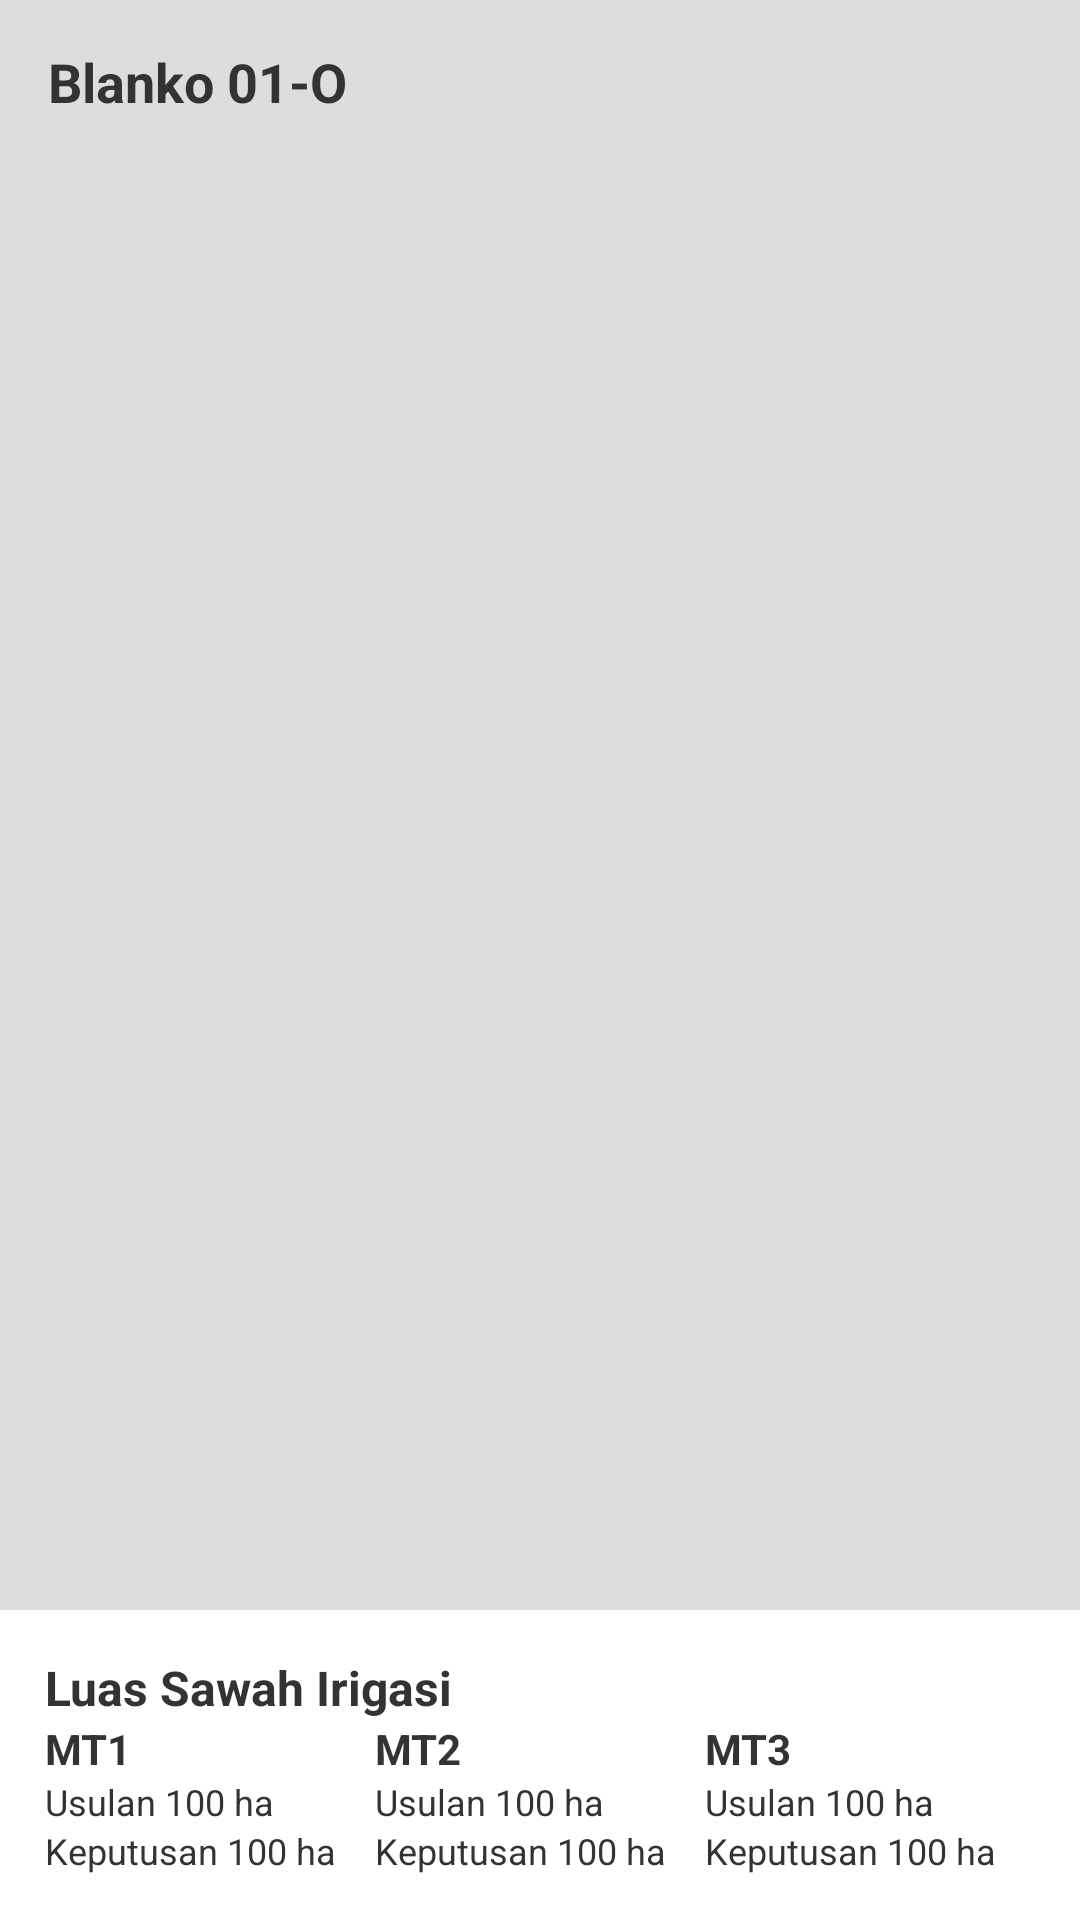

Android layout source for this screen:
<!-- AndroidManifest.xml: application theme AppTheme -->
<!-- res/layout/fragment_edit_all_blanko_1o.xml -->
<?xml version="1.0" encoding="utf-8"?>
<FrameLayout xmlns:android="http://schemas.android.com/apk/res/android"
    android:layout_width="match_parent"
    android:layout_height="match_parent"
    android:background="@color/background">

    <RelativeLayout
        android:layout_width="match_parent"
        android:layout_height="wrap_content">

        <TextView
            android:id="@+id/tvTitle"
            android:layout_width="match_parent"
            android:layout_height="wrap_content"
            android:layout_alignParentTop="true"
            android:layout_marginTop="@dimen/min_padding"
            android:layout_marginStart="16dp"
            android:layout_marginEnd="16dp"
            android:text="Blanko 01-O"
            android:textColor="@color/secondaryTextColor"
            android:textSize="18dp"
            android:textStyle="bold" />

        <androidx.recyclerview.widget.RecyclerView
            android:id="@+id/rvBlanko01EditAll"
            android:layout_above="@+id/layoutBottom"
            android:layout_width="match_parent"
            android:layout_height="wrap_content"
            android:layout_marginStart="12dp"
            android:layout_marginEnd="12dp"
            android:layout_marginTop="8dp"
            android:layout_below="@+id/tvTitle"/>

        <TextView
            android:id="@+id/notFoundText"
            android:layout_width="match_parent"
            android:layout_height="wrap_content"
            android:layout_gravity="center"
            android:text="Belum ada data"
            android:visibility="gone"
            android:textAlignment="center"
            android:textColor="@color/secondaryTextColor" />

        <LinearLayout
            android:id="@+id/layoutBottom"
            android:layout_width="match_parent"
            android:layout_height="wrap_content"
            android:padding="@dimen/min_padding"
            android:orientation="vertical"
            android:background="@color/primaryTextColor"
            android:layout_alignParentBottom="true">

            <TextView
                android:layout_width="match_parent"
                android:layout_height="wrap_content"
                android:textColor="@color/secondaryTextColor"
                android:textSize="16sp"
                android:textStyle="bold"
                android:text="Luas Sawah Irigasi"/>

            <LinearLayout
                android:layout_width="match_parent"
                android:layout_height="wrap_content"
                android:background="@color/primaryTextColor"
                android:orientation="horizontal">

                <TextView
                    android:layout_width="0dp"
                    android:layout_height="wrap_content"
                    android:layout_weight="1"
                    android:textColor="@color/secondaryTextColor"
                    android:textSize="14sp"
                    android:textStyle="bold"
                    android:text="MT1"/>

                <TextView
                    android:layout_width="0dp"
                    android:layout_height="wrap_content"
                    android:layout_weight="1"
                    android:textColor="@color/secondaryTextColor"
                    android:textSize="14sp"
                    android:textStyle="bold"
                    android:text="MT2"/>

                <TextView
                    android:layout_width="0dp"
                    android:layout_height="wrap_content"
                    android:layout_weight="1"
                    android:textColor="@color/secondaryTextColor"
                    android:textSize="14sp"
                    android:textStyle="bold"
                    android:text="MT3"/>

            </LinearLayout>

            <LinearLayout
                android:layout_width="match_parent"
                android:layout_height="wrap_content"
                android:background="@color/primaryTextColor"
                android:orientation="horizontal">

                <TextView
                    android:id="@+id/usulanMT1LsIrigasi"
                    android:layout_width="0dp"
                    android:layout_height="wrap_content"
                    android:layout_weight="1"
                    android:textColor="@color/secondaryTextColor"
                    android:textSize="12sp"
                    android:text="Usulan 100 ha"/>

                <TextView
                    android:id="@+id/usulanMT2LsIrigasi"
                    android:layout_width="0dp"
                    android:layout_height="wrap_content"
                    android:layout_weight="1"
                    android:textColor="@color/secondaryTextColor"
                    android:textSize="12sp"
                    android:text="Usulan 100 ha"/>

                <TextView
                    android:id="@+id/usulanMT3LsIrigasi"
                    android:layout_width="0dp"
                    android:layout_height="wrap_content"
                    android:layout_weight="1"
                    android:textColor="@color/secondaryTextColor"
                    android:textSize="12sp"
                    android:text="Usulan 100 ha"/>

            </LinearLayout>

            <LinearLayout
                android:layout_width="match_parent"
                android:layout_height="wrap_content"
                android:background="@color/primaryTextColor"
                android:orientation="horizontal">

                <TextView
                    android:id="@+id/KeputusanMT1LsIrigasi"
                    android:layout_width="0dp"
                    android:layout_height="wrap_content"
                    android:layout_weight="1"
                    android:textColor="@color/secondaryTextColor"
                    android:textSize="12sp"
                    android:text="Keputusan 100 ha"/>

                <TextView
                    android:id="@+id/keputusanMT2LsIrigasi"
                    android:layout_width="0dp"
                    android:layout_height="wrap_content"
                    android:layout_weight="1"
                    android:textColor="@color/secondaryTextColor"
                    android:textSize="12sp"
                    android:text="Keputusan 100 ha"/>

                <TextView
                    android:id="@+id/keputusanMT3LsIrigasi"
                    android:layout_width="0dp"
                    android:layout_height="wrap_content"
                    android:layout_weight="1"
                    android:textColor="@color/secondaryTextColor"
                    android:textSize="12sp"
                    android:text="Keputusan 100 ha"/>

            </LinearLayout>

        </LinearLayout>

    </RelativeLayout>

</FrameLayout>
<!-- resources referenced by this layout -->
<resources>
  <color name="background">#dddddd</color>
  
      // Old : #f4f4f4
  <color name="primaryTextColor">#ffffff</color>
  <color name="secondaryTextColor">#333333</color>
  <dimen name="min_padding">15dp</dimen>
  <style name="AppTheme" parent="Theme.AppCompat.Light.NoActionBar">
          
          <item name="colorPrimary">@color/primaryColor</item>
          <item name="colorPrimaryDark">@color/primaryDarkColor</item>
          <item name="colorAccent">@color/secondaryColor</item>
      </style>
  <color name="primaryColor">#364777</color>
  <color name="primaryDarkColor">#00204b</color>
  <color name="secondaryColor">#ffc928</color>
</resources>
